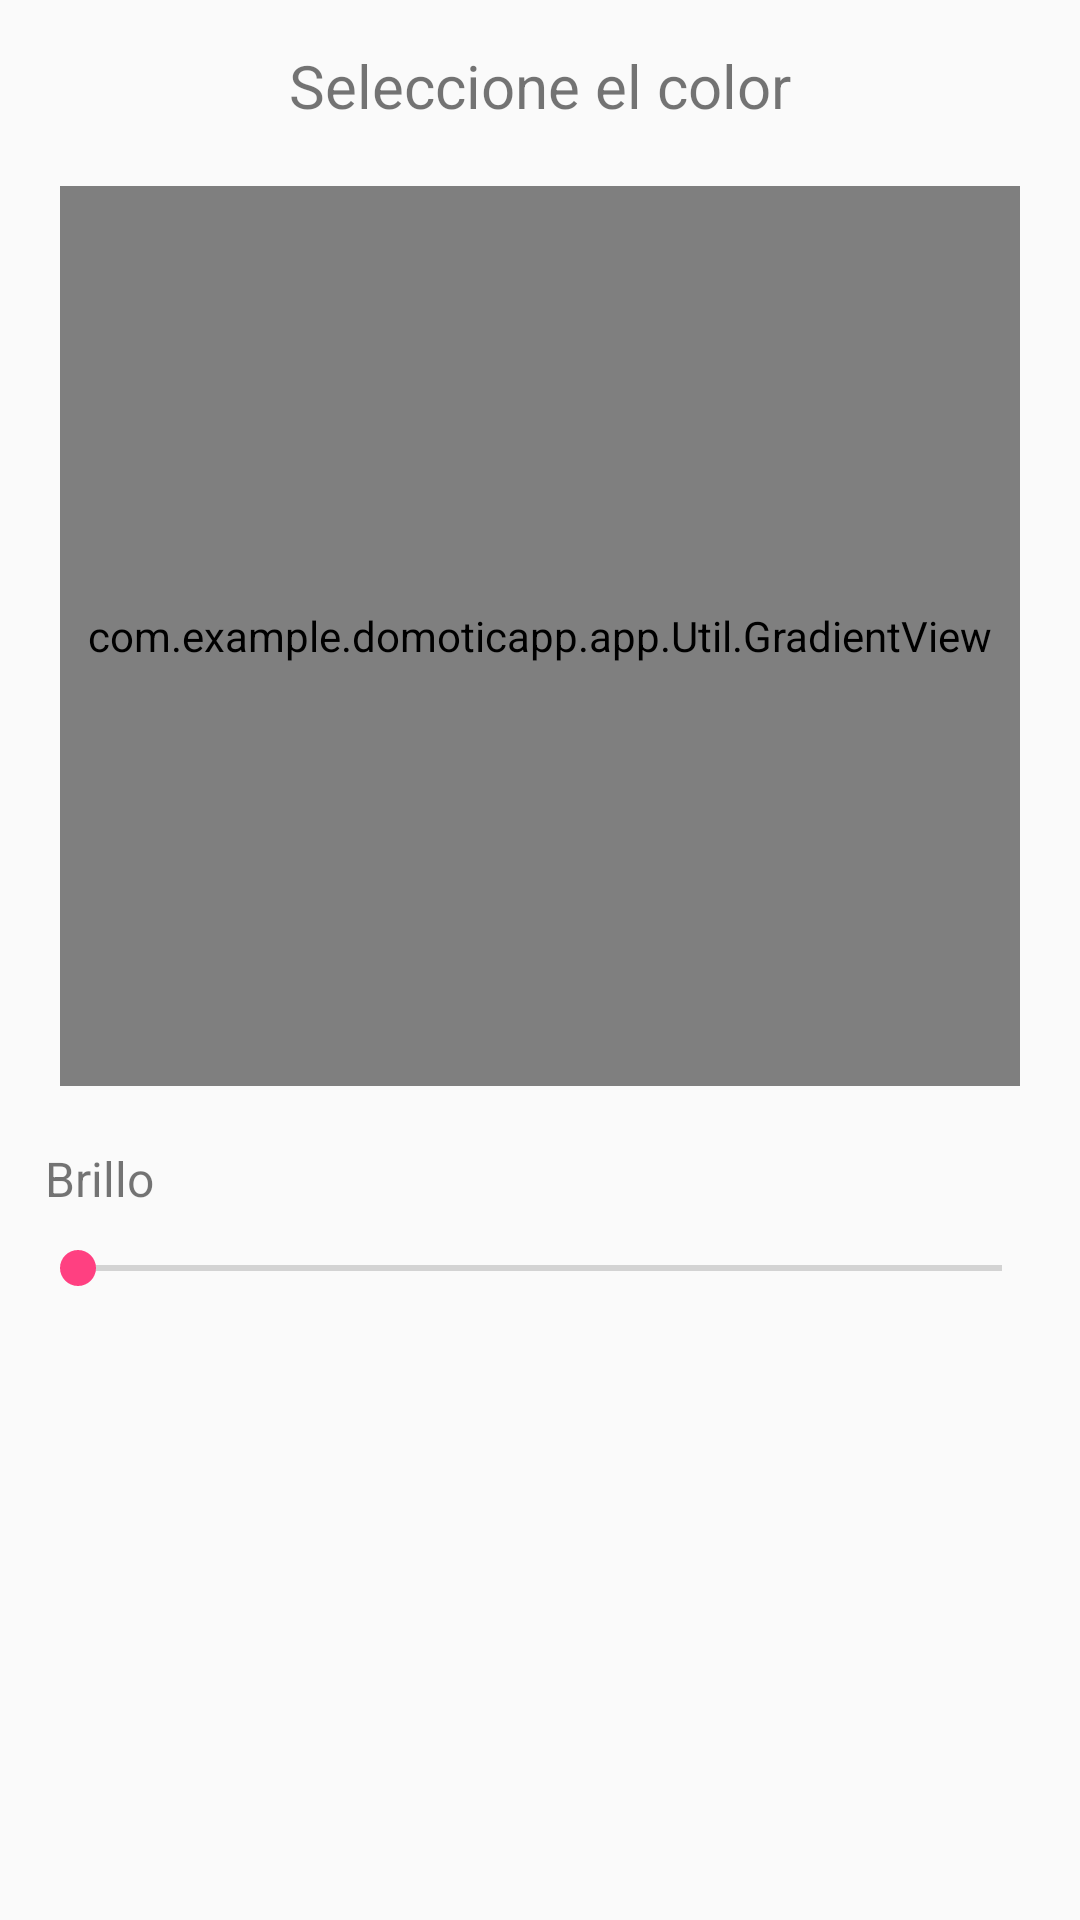

This screen was rendered from an Android layout file. Write that file and the resources it references.
<!-- AndroidManifest.xml: application theme AppTheme -->
<!-- res/layout/dialog_picker_fragment.xml -->
<?xml version="1.0" encoding="utf-8"?>
<LinearLayout xmlns:android="http://schemas.android.com/apk/res/android"
              xmlns:app="http://schemas.android.com/apk/res-auto"
              android:orientation="vertical"
              android:layout_width="match_parent"
              android:layout_height="match_parent">

    <TextView android:layout_width="wrap_content"
              android:layout_height="wrap_content"
              android:text="Seleccione el color"
              android:textSize="@dimen/abc_text_size_title_material"
              android:layout_gravity="center_horizontal"
            android:layout_marginTop="15dp"/>


    <com.example.domoticapp.app.Util.GradientView
            android:id="@+id/top_gradient"
            app:radius="@dimen/radius"
            app:pointerDrawable="@drawable/pointer_simple"
            app:lockPointerInBounds="true"
            android:background="@drawable/gradient_background"
            android:layout_margin="@dimen/gap_large"
            android:padding="@dimen/gap_small"
            android:layout_width="match_parent"
            android:layout_height="300dp"/>

    <TextView
            android:layout_width="wrap_content"
            android:layout_height="wrap_content"
            android:text="Brillo"
            android:layout_marginLeft="15dp"
            android:textSize="@dimen/abc_text_size_subtitle_material_toolbar"/>

    <SeekBar android:layout_width="fill_parent"
             android:layout_height="wrap_content"
             android:id="@+id/bright_seekbar"
             android:max="250"
            android:layout_margin="10dp"/>

</LinearLayout>
<!-- resources referenced by this layout -->
<resources>
  <dimen name="gap_large">20dp</dimen>
  <dimen name="gap_small">5dp</dimen>
  <dimen name="radius">3dp</dimen>
  <style name="AppTheme" parent="AppTheme.Base">
          
      </style>
  <style name="AppTheme.Base" parent="Theme.AppCompat.Light.NoActionBar">
  
          <item name="colorPrimary">@color/PrimaryColor</item>
          <item name="colorPrimaryDark">@color/PrimaryDarkColor</item>
          <item name="colorAccent">@color/AccentColor</item>
  
      </style>
  <color name="PrimaryColor">#3F51B5</color>
  <color name="PrimaryDarkColor">#303F9F</color>
  <color name="AccentColor">#FF4081</color>
</resources>
